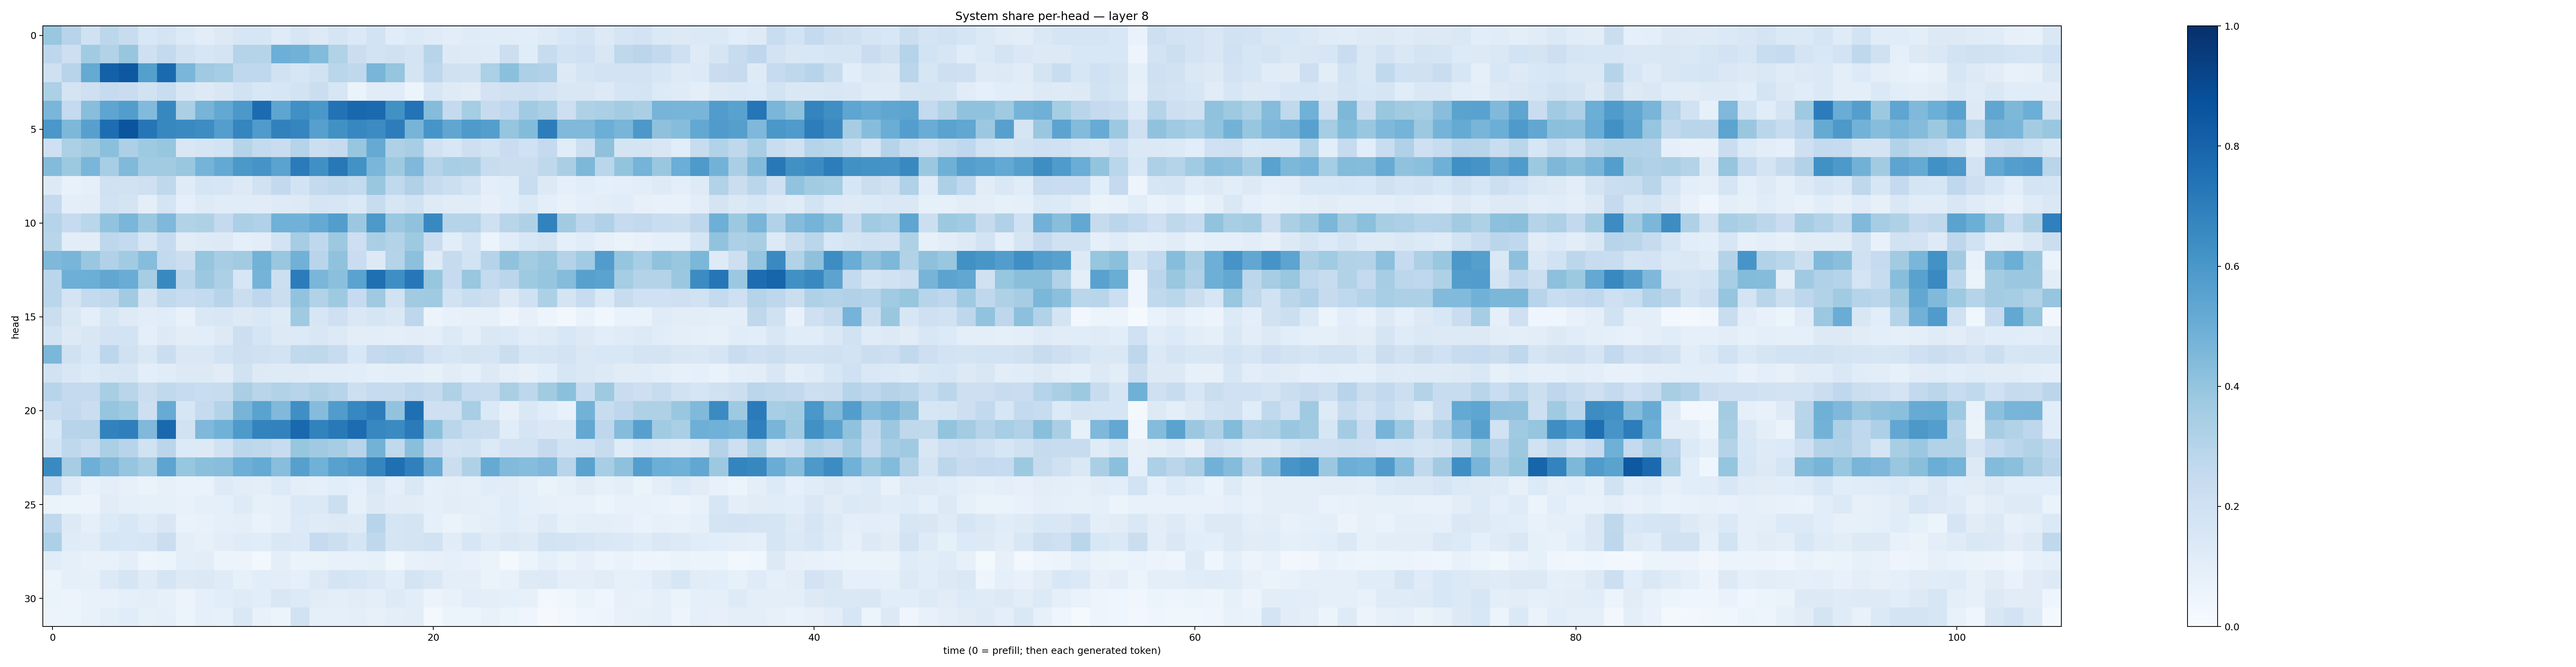

The file beside this chart, header and first rows:
0.3840125, 0.29556903, 0.19908491, 0.27766976, 0.23635083, 0.15350375, 0.17254712, 0.13453585, 0.104314245, 0.13248882, 0.16145447, 0.1608368, 0.11951462, 0.16253404, 0.12962088, 0.16861019, 0.13977876, 0.18747209, 0.113310836, 0.13569109, 0.11984204, 0.105299555, 0.12105824, 0.114521824
0.2737, 0.2129, 0.3671, 0.3098, 0.3913, 0.2092, 0.2542, 0.1934, 0.1596, 0.1784, 0.3015, 0.2973, 0.4924, 0.4836, 0.4388, 0.3152, 0.2264, 0.1868, 0.1992, 0.1721, 0.2967, 0.1304, 0.1235, 0.1172
0.2068, 0.2938, 0.5186, 0.8094, 0.8454, 0.5656, 0.7744, 0.4612, 0.3676, 0.3544, 0.2658, 0.2693, 0.1911, 0.1639, 0.1888, 0.2888, 0.2706, 0.466, 0.3948, 0.172, 0.2766, 0.1963, 0.1935, 0.3289
0.331, 0.1722, 0.2105, 0.2495, 0.2281, 0.1923, 0.234, 0.1497, 0.129, 0.1518, 0.1943, 0.1524, 0.1575, 0.1837, 0.2192, 0.1595, 0.06519, 0.1108, 0.1158, 0.05095, 0.1633, 0.122, 0.1097, 0.183
0.4632, 0.2519, 0.4266, 0.5388, 0.5719, 0.4434, 0.6626, 0.334, 0.4702, 0.5272, 0.5976, 0.7726, 0.538, 0.6308, 0.6002, 0.7436, 0.7876, 0.7766, 0.6261, 0.7393, 0.4367, 0.2525, 0.3533, 0.2458
0.6006, 0.4537, 0.5616, 0.7629, 0.8565, 0.727, 0.6617, 0.6555, 0.6432, 0.5693, 0.6702, 0.5854, 0.6859, 0.6696, 0.5596, 0.6265, 0.6655, 0.6469, 0.703, 0.4713, 0.6072, 0.5318, 0.5879, 0.5678
0.2049, 0.3305, 0.3624, 0.4185, 0.3267, 0.3735, 0.3921, 0.1519, 0.1709, 0.1844, 0.2998, 0.2544, 0.2273, 0.3043, 0.2164, 0.2432, 0.3943, 0.5144, 0.3229, 0.347, 0.1904, 0.1553, 0.2121, 0.1841
0.4397, 0.3766, 0.4624, 0.3456, 0.4486, 0.3662, 0.3626, 0.3882, 0.4729, 0.5222, 0.5948, 0.6101, 0.5485, 0.7105, 0.6292, 0.7192, 0.6235, 0.461, 0.3728, 0.4529, 0.299, 0.346, 0.3361, 0.2394
0.1268, 0.07807, 0.08852, 0.2007, 0.1887, 0.2053, 0.2729, 0.1179, 0.1718, 0.1617, 0.1265, 0.1894, 0.259, 0.1873, 0.2561, 0.2712, 0.2545, 0.3833, 0.2618, 0.3194, 0.244, 0.2187, 0.1793, 0.09388
0.2514, 0.0981, 0.1022, 0.1947, 0.1783, 0.09572, 0.1745, 0.09052, 0.1235, 0.115, 0.1158, 0.1099, 0.1227, 0.1298, 0.1677, 0.1582, 0.1406, 0.2352, 0.1574, 0.1915, 0.1219, 0.1131, 0.1149, 0.08037
0.3043, 0.2469, 0.2867, 0.4051, 0.4625, 0.3818, 0.4523, 0.312, 0.3234, 0.2519, 0.3346, 0.3175, 0.4858, 0.4836, 0.5221, 0.5737, 0.3816, 0.5915, 0.381, 0.407, 0.6577, 0.2984, 0.3014, 0.2087
0.2905, 0.1053, 0.1048, 0.2747, 0.2576, 0.1581, 0.2473, 0.1108, 0.123, 0.1277, 0.09126, 0.1048, 0.1825, 0.3486, 0.2674, 0.3789, 0.2111, 0.3383, 0.3082, 0.3729, 0.2277, 0.1082, 0.1692, 0.06034
0.4527, 0.4674, 0.3866, 0.3191, 0.3661, 0.4319, 0.2604, 0.225, 0.3969, 0.3504, 0.3602, 0.4781, 0.3899, 0.4828, 0.2924, 0.4094, 0.2275, 0.1278, 0.3046, 0.4178, 0.1234, 0.2449, 0.1853, 0.2999
0.2843, 0.4927, 0.4977, 0.5277, 0.5062, 0.3481, 0.6596, 0.2865, 0.3795, 0.3274, 0.1584, 0.4755, 0.2175, 0.705, 0.4627, 0.4207, 0.5477, 0.7539, 0.6356, 0.725, 0.3912, 0.2461, 0.3895, 0.2577
0.2857, 0.1762, 0.2555, 0.2699, 0.3621, 0.1782, 0.2656, 0.2384, 0.2574, 0.2952, 0.2229, 0.275, 0.2224, 0.4049, 0.3091, 0.3721, 0.2482, 0.3682, 0.1949, 0.3627, 0.3701, 0.1926, 0.2321, 0.2119
0.226, 0.1417, 0.09607, 0.1609, 0.1221, 0.1041, 0.1136, 0.07537, 0.145, 0.1511, 0.1288, 0.1469, 0.1214, 0.3692, 0.1624, 0.2045, 0.1429, 0.1704, 0.1418, 0.2768, 0.05816, 0.07533, 0.07885, 0.08243
0.1864, 0.1277, 0.1503, 0.1797, 0.1852, 0.09998, 0.1319, 0.1036, 0.109, 0.1262, 0.2157, 0.1718, 0.1316, 0.1354, 0.1512, 0.128, 0.1055, 0.1022, 0.09501, 0.1048, 0.09454, 0.134, 0.09819, 0.1421
0.4582, 0.1971, 0.156, 0.2791, 0.1982, 0.148, 0.2264, 0.1452, 0.1445, 0.186, 0.214, 0.1953, 0.1874, 0.2626, 0.2709, 0.2367, 0.1541, 0.2523, 0.2627, 0.2508, 0.1804, 0.1574, 0.1736, 0.1708
0.1933, 0.152, 0.1329, 0.1486, 0.1588, 0.09964, 0.1142, 0.1254, 0.1309, 0.1113, 0.1892, 0.1316, 0.1238, 0.1228, 0.1123, 0.1154, 0.1075, 0.09337, 0.09817, 0.1006, 0.0858, 0.1126, 0.09193, 0.1288
0.293, 0.2521, 0.2509, 0.3417, 0.2922, 0.2235, 0.2635, 0.2494, 0.2334, 0.2401, 0.3377, 0.2924, 0.3137, 0.2947, 0.3232, 0.2942, 0.2184, 0.2486, 0.2435, 0.2768, 0.2524, 0.3225, 0.2467, 0.2401
0.2303, 0.2606, 0.2189, 0.3949, 0.3737, 0.2135, 0.5114, 0.1583, 0.2476, 0.3065, 0.4721, 0.5493, 0.4486, 0.6332, 0.4352, 0.5768, 0.6655, 0.7015, 0.4024, 0.7541, 0.2081, 0.2059, 0.3466, 0.1378
0.1549, 0.2934, 0.303, 0.6818, 0.6946, 0.4459, 0.7794, 0.1897, 0.4523, 0.4851, 0.5894, 0.6765, 0.6813, 0.7832, 0.6823, 0.7173, 0.7672, 0.6678, 0.6489, 0.7098, 0.4218, 0.2846, 0.2313, 0.2201
0.1873, 0.2726, 0.2325, 0.3357, 0.2937, 0.1927, 0.2824, 0.1344, 0.1326, 0.193, 0.2795, 0.2721, 0.2356, 0.3928, 0.3694, 0.349, 0.2932, 0.4785, 0.2634, 0.4253, 0.2521, 0.1805, 0.1952, 0.1365
0.6556, 0.3508, 0.4955, 0.448, 0.3948, 0.3542, 0.5423, 0.3936, 0.4193, 0.4279, 0.4958, 0.5185, 0.4279, 0.5605, 0.4847, 0.5576, 0.5803, 0.671, 0.7577, 0.6893, 0.5089, 0.2259, 0.3231, 0.5193
0.2315, 0.1175, 0.07371, 0.09634, 0.08013, 0.06445, 0.08017, 0.06846, 0.0689, 0.123, 0.1043, 0.09797, 0.133, 0.09384, 0.09322, 0.1086, 0.09116, 0.1413, 0.0959, 0.147, 0.09204, 0.096, 0.09132, 0.1161
0.06352, 0.05084, 0.05596, 0.1108, 0.09265, 0.08261, 0.08385, 0.07109, 0.09194, 0.08887, 0.1226, 0.08387, 0.08917, 0.1376, 0.1368, 0.2162, 0.08591, 0.1291, 0.1107, 0.1097, 0.09238, 0.1028, 0.09484, 0.09123
0.2683, 0.1266, 0.09169, 0.1351, 0.1539, 0.1206, 0.1497, 0.0666, 0.07134, 0.09291, 0.09904, 0.06885, 0.08626, 0.1355, 0.118, 0.1288, 0.1231, 0.2935, 0.1693, 0.1749, 0.09186, 0.06264, 0.08441, 0.09404
0.3318, 0.1197, 0.1132, 0.1619, 0.1533, 0.162, 0.2234, 0.09848, 0.08145, 0.1041, 0.1177, 0.1153, 0.1434, 0.1393, 0.2492, 0.2171, 0.1717, 0.2712, 0.165, 0.1774, 0.1907, 0.1123, 0.1605, 0.1192
0.1166, 0.09254, 0.07439, 0.07165, 0.09424, 0.04892, 0.05944, 0.09729, 0.1045, 0.05303, 0.05754, 0.03008, 0.09525, 0.06448, 0.06481, 0.07638, 0.0764, 0.08552, 0.03713, 0.0719, 0.08062, 0.09227, 0.07442, 0.06408
0.0596, 0.08649, 0.08238, 0.1341, 0.1691, 0.1204, 0.1668, 0.1253, 0.1375, 0.1198, 0.08402, 0.1073, 0.1033, 0.09124, 0.1259, 0.1747, 0.1579, 0.1401, 0.1071, 0.1766, 0.1433, 0.09639, 0.09908, 0.0651
0.06501, 0.05533, 0.07095, 0.07311, 0.08672, 0.09696, 0.08269, 0.05728, 0.09071, 0.1083, 0.1176, 0.1075, 0.1485, 0.1358, 0.1097, 0.1013, 0.1123, 0.09765, 0.1225, 0.1028, 0.05815, 0.07535, 0.1025, 0.09707
0.05711, 0.05985, 0.07518, 0.09774, 0.1167, 0.08312, 0.08952, 0.05175, 0.09239, 0.08451, 0.1472, 0.07299, 0.05318, 0.191, 0.08773, 0.091, 0.1003, 0.08033, 0.09721, 0.1021, 0.0226, 0.05129, 0.0514, 0.0761
